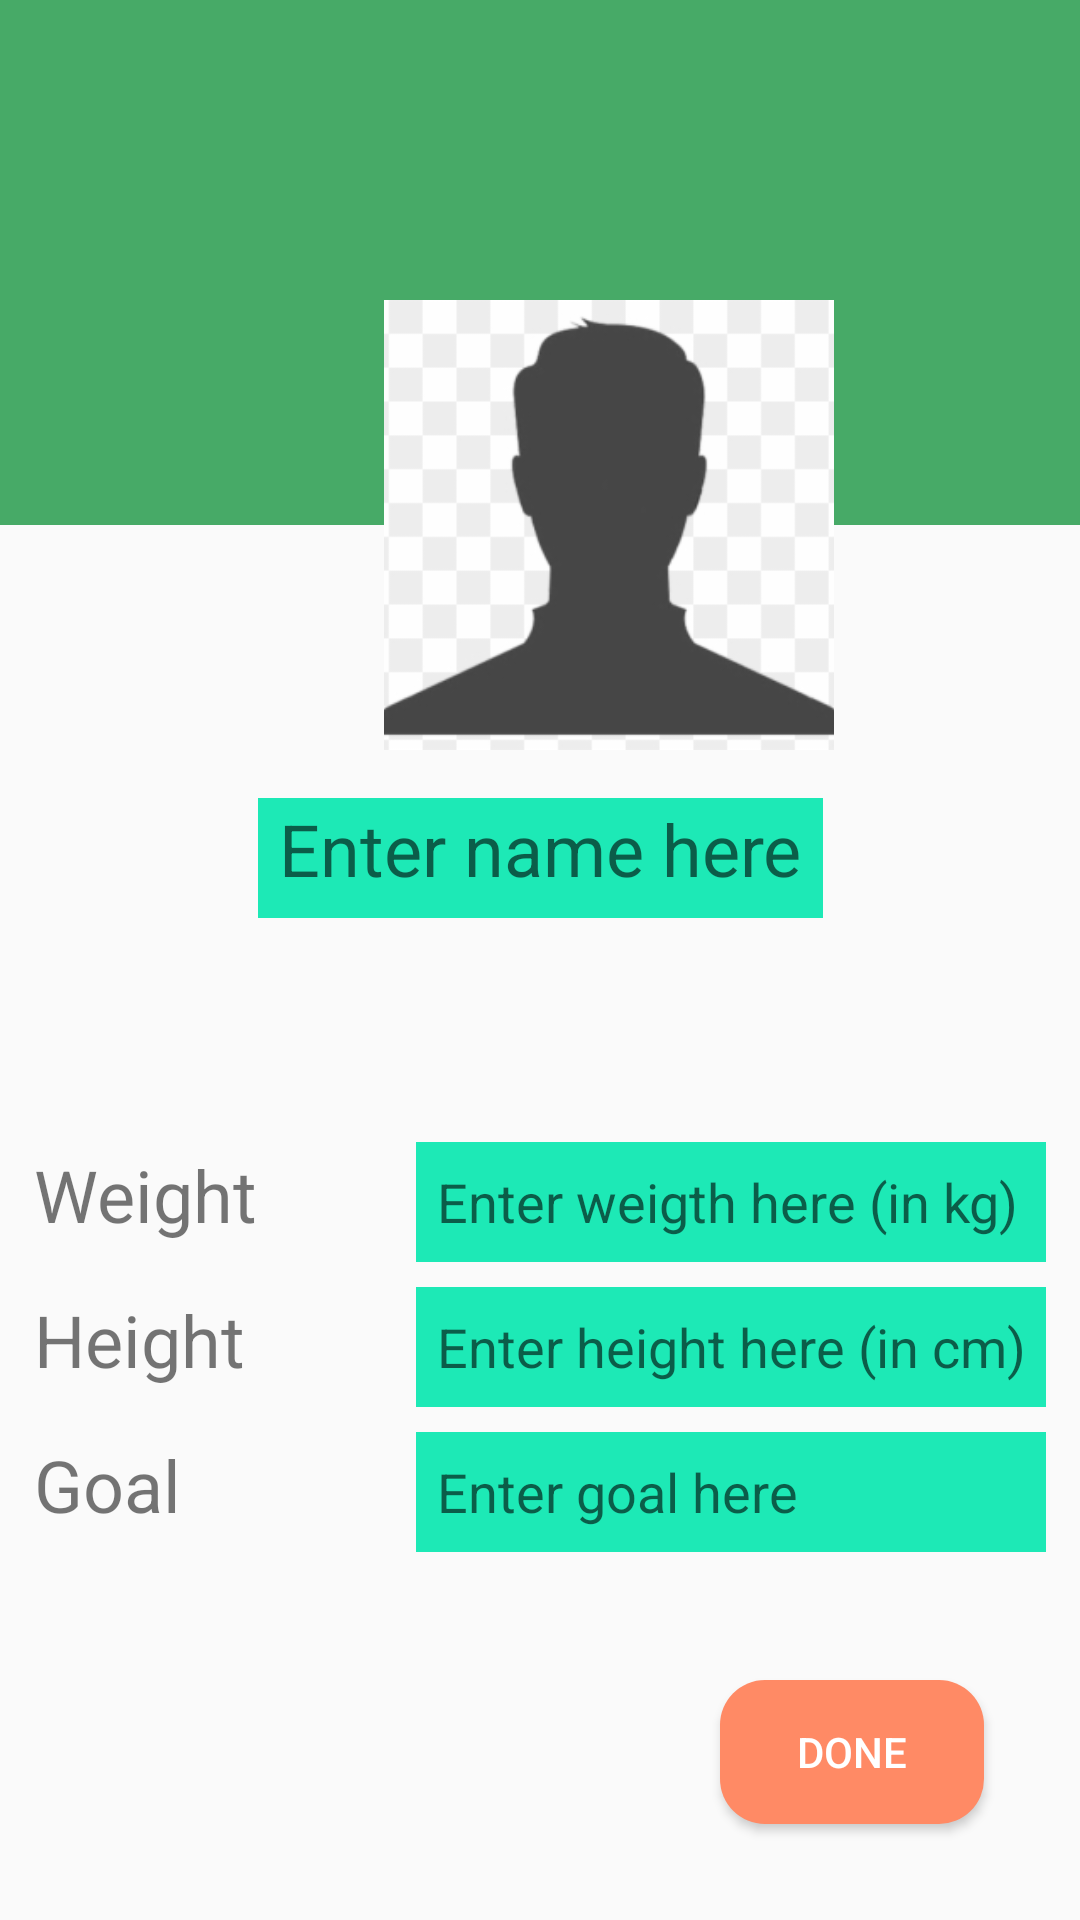

The Android layout XML behind this screen, and the referenced resources:
<!-- AndroidManifest.xml: application theme AppTheme -->
<!-- res/layout/activity_edit_profile.xml -->
<?xml version="1.0" encoding="utf-8"?>
<androidx.constraintlayout.widget.ConstraintLayout xmlns:android="http://schemas.android.com/apk/res/android"
    xmlns:app="http://schemas.android.com/apk/res-auto"
    xmlns:tools="http://schemas.android.com/tools"
    android:layout_width="match_parent"
    android:layout_height="match_parent"
    tools:context=".EditProfile">

    <androidx.constraintlayout.widget.ConstraintLayout
        android:layout_width="0dp"
        android:layout_height="175dp"
        android:background="#47AA67"
        app:layout_constraintEnd_toEndOf="parent"
        app:layout_constraintStart_toStartOf="parent"
        app:layout_constraintTop_toTopOf="parent">

    </androidx.constraintlayout.widget.ConstraintLayout>

    <ImageView
        android:id="@+id/profile_iv2"
        android:layout_width="150dp"
        android:layout_height="150dp"
        android:layout_marginStart="128dp"
        android:layout_marginTop="100dp"
        android:src="@drawable/emptypp"
        android:scaleType="centerCrop"
        app:layout_constraintStart_toStartOf="parent"
        app:layout_constraintTop_toTopOf="parent"
        android:onClick="changePicture"/>

    <EditText
        android:id="@+id/name_et"
        android:layout_width="wrap_content"
        android:layout_height="40dp"
        android:layout_marginTop="16dp"
        android:background="@color/colorPrimary"
        android:hint="Enter name here"
        android:textColor="@android:color/white"
        android:padding="7dp"
        android:inputType="textCapWords"
        android:textSize="24sp"
        app:layout_constraintEnd_toEndOf="parent"
        app:layout_constraintStart_toStartOf="parent"
        app:layout_constraintTop_toBottomOf="@+id/profile_iv2" />

    <TextView
        android:id="@+id/weight_tv2"
        android:layout_width="100sp"
        android:layout_height="wrap_content"
        android:layout_marginTop="132dp"
        android:text="Weight"
        android:textSize="24sp"
        app:layout_constraintEnd_toStartOf="@+id/weight_et"
        app:layout_constraintHorizontal_bias="0.5"
        app:layout_constraintStart_toStartOf="parent"
        app:layout_constraintTop_toBottomOf="@+id/profile_iv2" />

    <TextView
        android:id="@+id/height_tv2"
        android:layout_width="100sp"
        android:layout_height="wrap_content"
        android:layout_marginTop="16dp"
        android:text="Height"
        android:textSize="24sp"
        app:layout_constraintEnd_toStartOf="@+id/height_et"
        app:layout_constraintHorizontal_bias="0.5"
        app:layout_constraintStart_toStartOf="parent"
        app:layout_constraintTop_toBottomOf="@+id/weight_tv2" />

    <TextView
        android:id="@+id/goal_tv2"
        android:layout_width="100sp"
        android:layout_height="wrap_content"
        android:layout_marginTop="16dp"
        android:text="Goal"
        android:textSize="24sp"
        app:layout_constraintEnd_toStartOf="@+id/goal_et"
        app:layout_constraintHorizontal_bias="0.5"
        app:layout_constraintStart_toStartOf="parent"
        app:layout_constraintTop_toBottomOf="@+id/height_tv2" />

    <Button
        android:id="@+id/save_btn"
        android:layout_width="wrap_content"
        android:layout_height="wrap_content"
        android:layout_marginEnd="32dp"
        android:layout_marginBottom="32dp"
        android:onClick="Done"
        android:text="Done"
        android:background="@drawable/custom_save"
        android:textColor="@android:color/white"
        app:layout_constraintBottom_toBottomOf="parent"
        app:layout_constraintEnd_toEndOf="parent" />

    <EditText
        android:id="@+id/weight_et"
        android:layout_width="wrap_content"
        android:layout_height="40dp"
        android:layout_marginStart="16dp"
        android:background="@color/colorPrimary"
        android:ems="10"
        android:hint="Enter weigth here (in kg)"
        android:textColor="@android:color/white"
        android:inputType="number"
        android:padding="7dp"
        app:layout_constraintBaseline_toBaselineOf="@+id/weight_tv2"
        app:layout_constraintEnd_toEndOf="parent"
        app:layout_constraintHorizontal_bias="0.5"
        app:layout_constraintStart_toEndOf="@+id/weight_tv2" />

    <EditText
        android:id="@+id/height_et"
        android:layout_width="wrap_content"
        android:layout_height="40dp"
        android:layout_marginStart="16dp"
        android:background="@color/colorPrimary"
        android:ems="10"
        android:hint="Enter height here (in cm)"
        android:textColor="@android:color/white"
        android:inputType="number"
        android:padding="7dp"
        app:layout_constraintBaseline_toBaselineOf="@+id/height_tv2"
        app:layout_constraintEnd_toEndOf="parent"
        app:layout_constraintHorizontal_bias="0.5"
        app:layout_constraintStart_toEndOf="@+id/height_tv2" />

    <EditText
        android:id="@+id/goal_et"
        android:layout_width="wrap_content"
        android:layout_height="40dp"
        android:layout_marginStart="16dp"
        android:background="@color/colorPrimary"
        android:ems="10"
        android:padding="7dp"
        android:textColor="@android:color/white"
        android:hint="Enter goal here"
        android:inputType="textPersonName|textEmailAddress|textCapWords"
        app:layout_constraintBaseline_toBaselineOf="@+id/goal_tv2"
        app:layout_constraintEnd_toEndOf="parent"
        app:layout_constraintHorizontal_bias="0.5"
        app:layout_constraintStart_toEndOf="@+id/goal_tv2" />

</androidx.constraintlayout.widget.ConstraintLayout>
<!-- resources referenced by this layout -->
<resources>
  <color name="colorPrimary">#1DE9B6</color>
  <!-- drawable custom_save (drawable) -->
  <?xml version="1.0" encoding="utf-8"?>
  <shape xmlns:android="http://schemas.android.com/apk/res/android" android:shape="rectangle">
  
      <solid android:color="@color/colorAccent"/>
      <corners android:radius="15dp" />
  
  </shape>
  <!-- drawable emptypp: png bitmap (drawable-v24, 14959 bytes) -->
  <style name="AppTheme" parent="Theme.AppCompat.Light.DarkActionBar">
          
          <item name="colorPrimary">@color/colorPrimary</item>
          <item name="colorPrimaryDark">@color/colorPrimaryDark</item>
          <item name="colorAccent">@color/colorAccent</item>
  
  
  
      </style>
  <color name="colorAccent">#FF8A65</color>
  <color name="colorPrimaryDark">#3700B3</color>
</resources>
